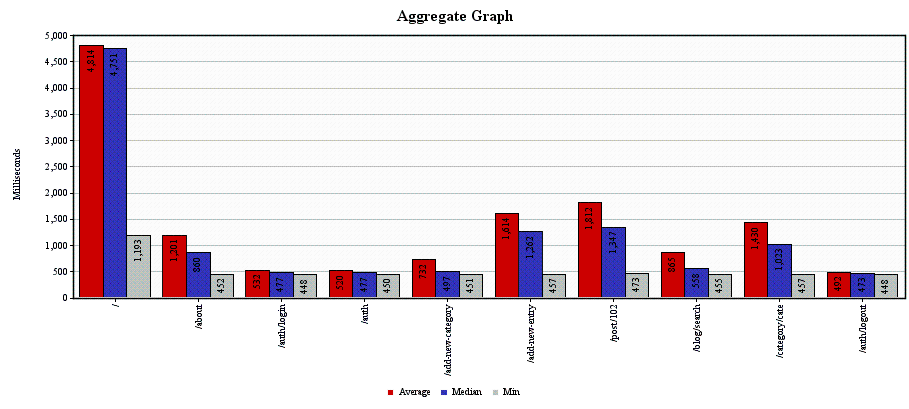

Source data for this figure (header and first rows):
Label, # Samples, Average, Median, 90% Line, Min, Max, Error %, Throughput, KB/sec
/, 300, 4814, 4751, 6401, 1193, 15605, 0.0, 0.976, 107.2
/about, 300, 1201, 860, 1677, 452, 14222, 0.0, 0.9734, 34.7
/auth/login, 600, 532, 477, 514, 448, 7943, 0.0, 1.946, 4.137
/auth, 300, 520, 477, 516, 450, 3765, 0.0, 0.9744, 1.936
/add-new-category, 900, 732, 497, 1072, 451, 4721, 0.0, 2.908, 14.13
/add-new-entry, 900, 1614, 1262, 2918, 457, 18672, 0.0, 2.857, 149.4
/post/102, 900, 1812, 1347, 3676, 473, 16840, 0.0, 2.807, 186
/blog/search, 300, 865, 558, 1631, 455, 9772, 0.0, 0.9384, 14.95
/category/cate, 900, 1430, 1023, 2622, 457, 11821, 0.0, 2.758, 139.7
/auth/logout, 300, 492, 473, 512, 448, 1609, 0.0, 0.9222, 2.086
TOTAL, 5700, 1354, 873, 3000, 448, 18672, 0.0, 16.89, 615.2
